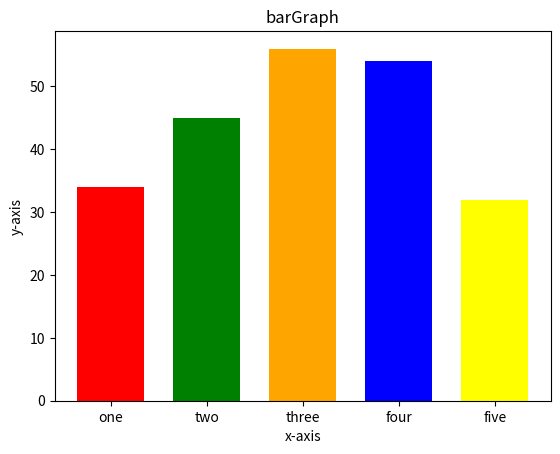

Write the Python code that produced this figure.
import matplotlib.pyplot as plt
x=[1,2,3,4,5,]
y=[34,45,56,54,32]
tick_label=['one','two','three','four','five']
plt.bar(x,y,tick_label=tick_label,width=0.7,color=['red','green','orange','blue','yellow'])
plt.xlabel('x-axis')
plt.ylabel('y-axis')
plt.title('barGraph')
plt.show()
